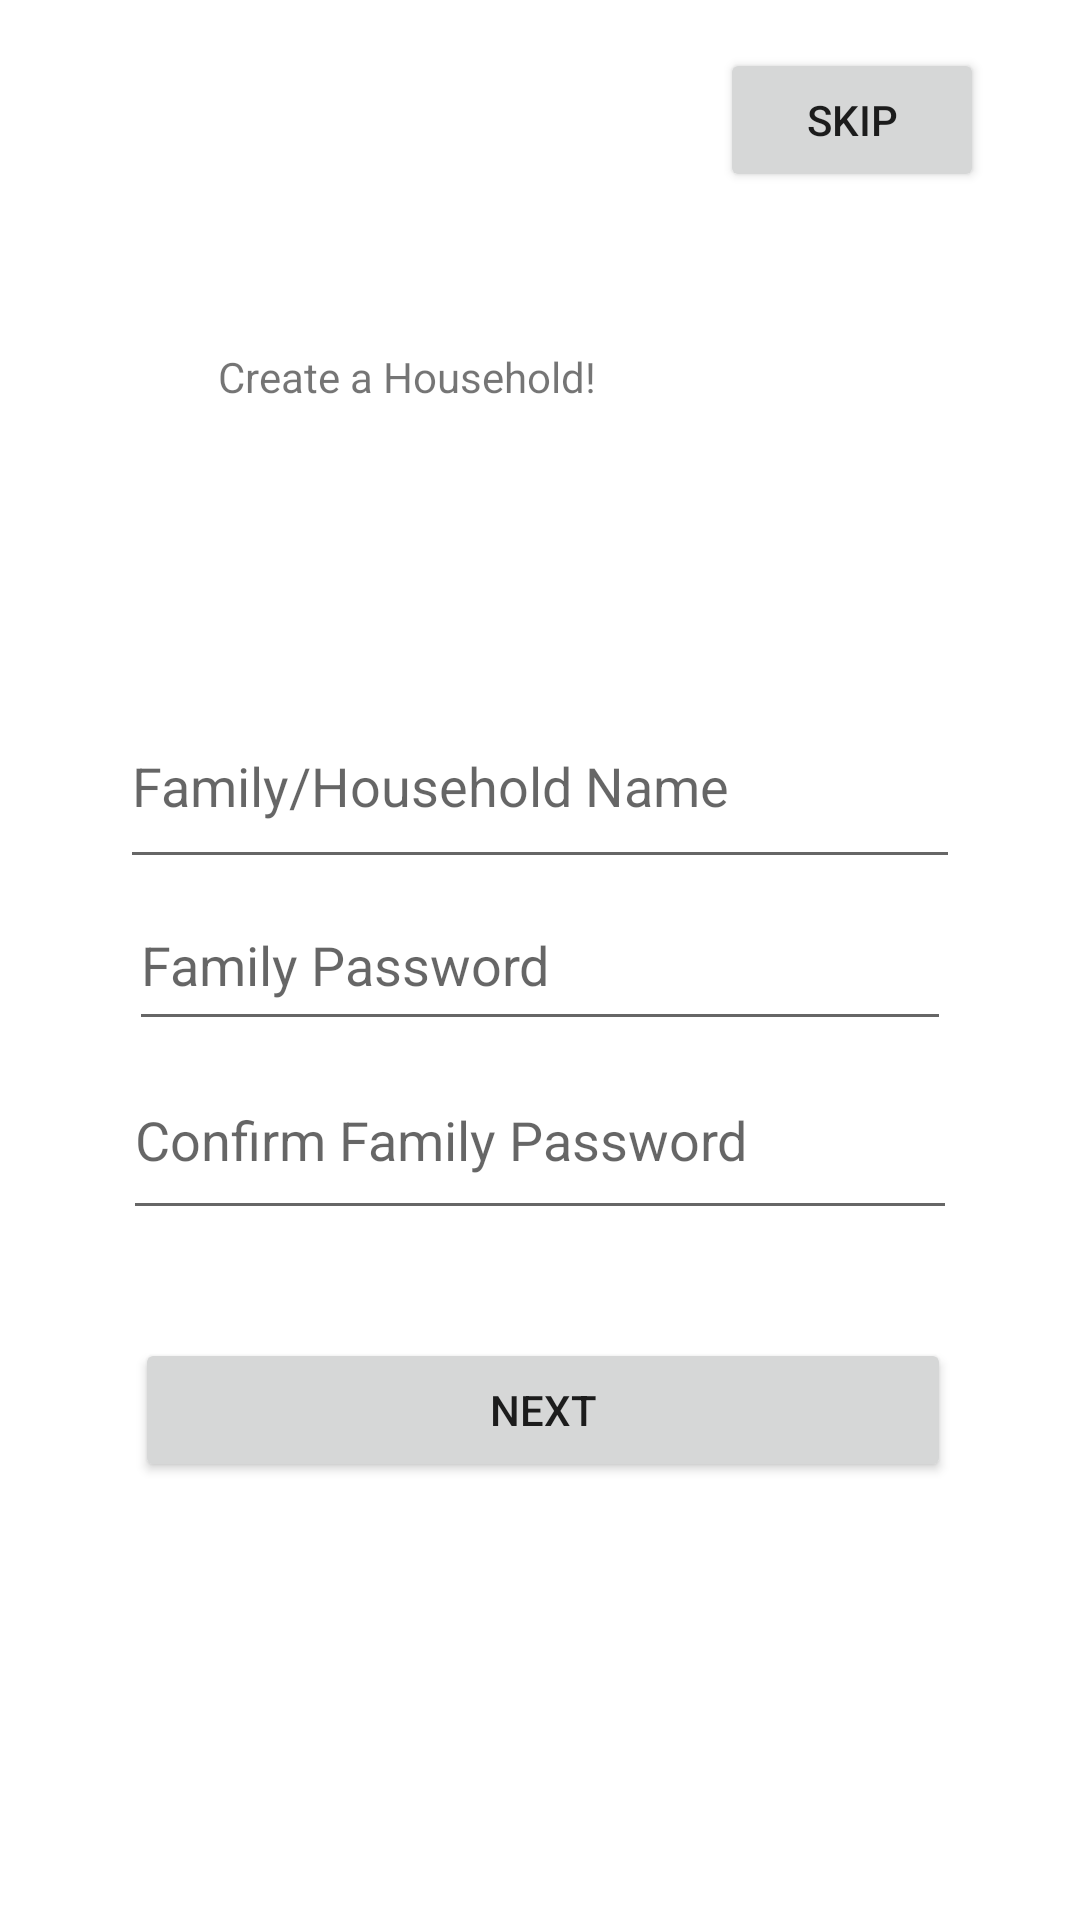

Produce the Android XML layout that renders to this screen, including the resource entries it uses.
<!-- AndroidManifest.xml: application theme Theme.AMTVRegistrationDemo -->
<!-- res/layout/activity_register_household.xml -->
<?xml version="1.0" encoding="utf-8"?>
<androidx.constraintlayout.widget.ConstraintLayout xmlns:android="http://schemas.android.com/apk/res/android"
    xmlns:app="http://schemas.android.com/apk/res-auto"
    xmlns:tools="http://schemas.android.com/tools"
    android:layout_width="match_parent"
    android:layout_height="match_parent"
    tools:context=".RegisterHouseholdActivity">

    <Button
        android:id="@+id/btnRegistrationNext"
        android:layout_width="272dp"
        android:layout_height="48dp"
        android:layout_marginTop="36dp"
        android:text="Next"
        app:layout_constraintEnd_toEndOf="@+id/registrationConfirmPassword"
        app:layout_constraintHorizontal_bias="0.666"
        app:layout_constraintStart_toStartOf="@+id/registrationConfirmPassword"
        app:layout_constraintTop_toBottomOf="@+id/registrationConfirmPassword" />

    <TextView
        android:id="@+id/textView"
        android:layout_width="214dp"
        android:layout_height="25dp"
        android:layout_marginTop="116dp"
        android:text="Create a Household!"
        app:layout_constraintEnd_toEndOf="parent"
        app:layout_constraintHorizontal_bias="0.497"
        app:layout_constraintStart_toStartOf="parent"
        app:layout_constraintTop_toTopOf="parent" />

    <EditText
        android:id="@+id/editTextHouseholdName"
        android:layout_width="280dp"
        android:layout_height="65dp"
        android:layout_marginTop="228dp"
        android:ems="10"
        android:hint="Family/Household Name"
        android:inputType="textPersonName"
        app:layout_constraintEnd_toEndOf="parent"
        app:layout_constraintStart_toStartOf="parent"
        app:layout_constraintTop_toTopOf="parent" />

    <EditText
        android:id="@+id/registrationFamilyPassword"
        android:layout_width="274dp"
        android:layout_height="54dp"
        android:ems="10"
        android:hint="Family Password"
        android:inputType="textPassword"
        app:layout_constraintEnd_toEndOf="parent"
        app:layout_constraintStart_toStartOf="parent"
        app:layout_constraintTop_toBottomOf="@+id/editTextHouseholdName" />

    <EditText
        android:id="@+id/registrationConfirmPassword"
        android:layout_width="278dp"
        android:layout_height="63dp"
        android:ems="10"
        android:hint="Confirm Family Password"
        android:inputType="textPassword"
        app:layout_constraintEnd_toEndOf="parent"
        app:layout_constraintStart_toStartOf="parent"
        app:layout_constraintTop_toBottomOf="@+id/registrationFamilyPassword" />

    <Button
        android:id="@+id/btnRegistrationSkip"
        android:layout_width="wrap_content"
        android:layout_height="wrap_content"
        android:layout_marginTop="16dp"
        android:text="Skip"
        app:layout_constraintEnd_toEndOf="parent"
        app:layout_constraintHorizontal_bias="0.882"
        app:layout_constraintStart_toStartOf="parent"
        app:layout_constraintTop_toTopOf="parent" />

</androidx.constraintlayout.widget.ConstraintLayout>
<!-- resources referenced by this layout -->
<resources>
  <style name="Theme.AMTVRegistrationDemo" parent="Theme.MaterialComponents.DayNight.DarkActionBar">
          
          <item name="colorPrimary">@color/buttonColor</item>
          <item name="colorPrimaryVariant">@color/buttonColor</item>
          <item name="colorOnPrimary">@color/white</item>
          
          <item name="colorSecondary">@color/secondary</item>
          <item name="colorSecondaryVariant">@color/secondary</item>
          <item name="colorOnSecondary">@color/black</item>
          
          <item name="android:statusBarColor" tools:targetApi="l">?attr/colorPrimaryVariant</item>
          
      </style>
  <!-- not gathered from this repository: default colours our renderer supplied (Android Studio template values) -->
  <color name="black">#FF000000</color>
  <color name="white">#FFFFFFFF</color>
</resources>
